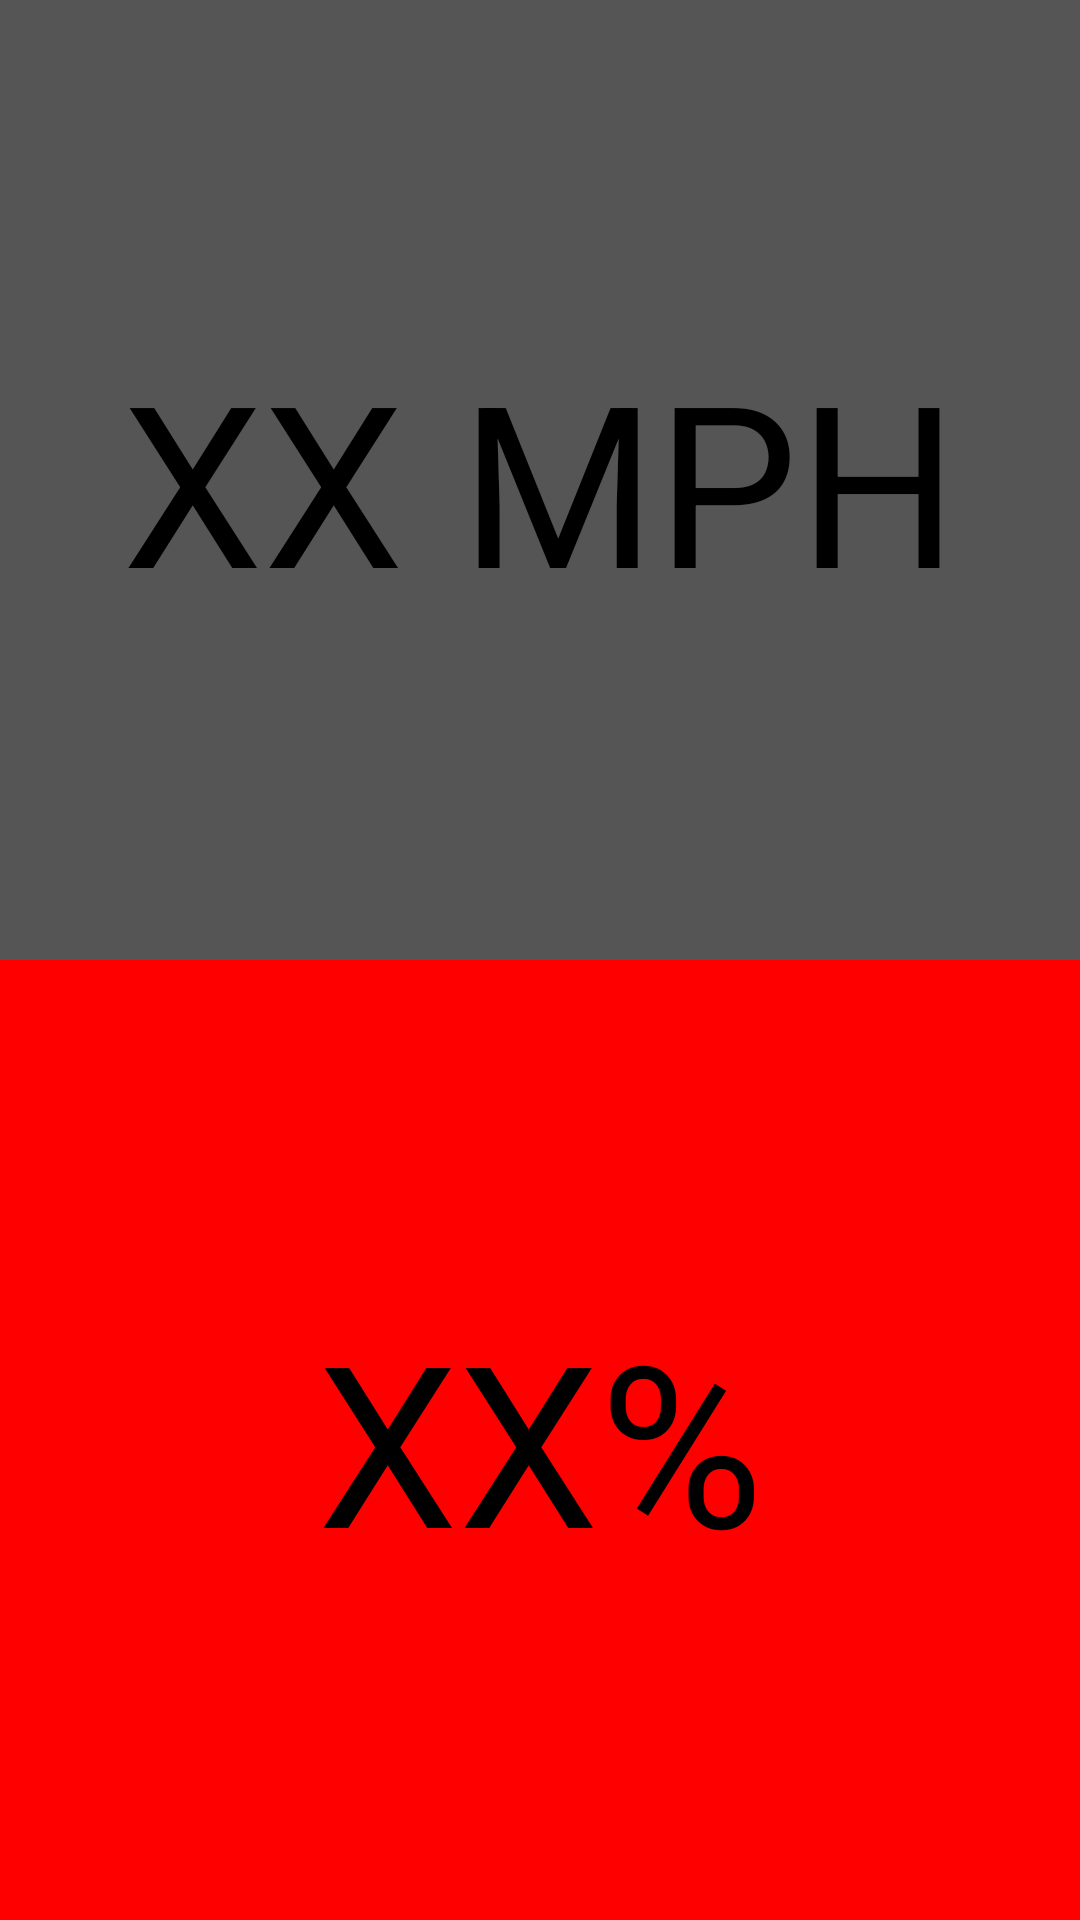

The Android layout XML behind this screen, and the referenced resources:
<!-- AndroidManifest.xml: application theme Theme.BLEAPP -->
<!-- res/layout/fragment_telemetry.xml -->
<?xml version="1.0" encoding="utf-8"?>
<androidx.constraintlayout.widget.ConstraintLayout xmlns:android="http://schemas.android.com/apk/res/android"
    xmlns:app="http://schemas.android.com/apk/res-auto"
    xmlns:tools="http://schemas.android.com/tools"
    android:layout_width="match_parent"
    android:layout_height="match_parent"
    tools:context=".ui.telemetry.TelementryFragment">

    <LinearLayout
        android:layout_width="match_parent"
        android:layout_height="match_parent"
        android:orientation="vertical"
        tools:layout_editor_absoluteX="1dp"
        tools:layout_editor_absoluteY="1dp">

        <TextView
            android:id="@+id/textView3"
            android:layout_width="match_parent"
            android:layout_height="match_parent"
            android:layout_weight="1"
            android:background="#555555"
            android:gravity="center"
            android:text="XX MPH"
            android:textAlignment="center"
            android:textColor="#000000"
            android:textSize="75sp" />

        <TextView
            android:id="@+id/Battery"
            android:layout_width="match_parent"
            android:layout_height="match_parent"
            android:layout_weight="1"
            android:background="#FF0000"
            android:gravity="center"
            android:text="XX%"
            android:textAlignment="center"
            android:textColor="#000000"
            android:textSize="75sp" />
    </LinearLayout>
</androidx.constraintlayout.widget.ConstraintLayout>
<!-- resources referenced by this layout -->
<resources>
  <style name="Theme.BLEAPP" parent="Theme.MaterialComponents.DayNight.DarkActionBar">
          
          <item name="colorPrimary">@color/Grey_55</item>
          <item name="colorPrimaryVariant">@color/purple_700</item>
          <item name="colorOnPrimary">@color/white</item>
          
          <item name="colorSecondary">@color/teal_200</item>
          <item name="colorSecondaryVariant">@color/teal_700</item>
          <item name="colorOnSecondary">@color/black</item>
          
          <item name="android:statusBarColor" tools:targetApi="l">?attr/colorPrimaryVariant</item>
          
      </style>
  <color name="Grey_55">#FF555555</color>
  <color name="purple_700">#FF3700B3</color>
  <color name="white">#FFFFFFFF</color>
  <color name="teal_200">#FF03DAC5</color>
  <color name="teal_700">#FF018786</color>
  <color name="black">#FF000000</color>
</resources>
